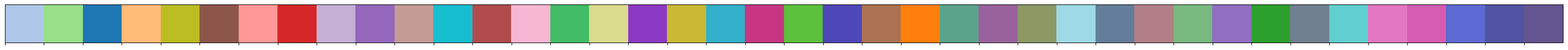

Write Python code to recreate this figure.
"""
Modified from
https://github.com/Sekunde/3D-SIS/blob/master/tools/visualization.py
"""
import math
import numpy as np


def create_color_palette():
    return [
       (174, 199, 232),		# wall
       (152, 223, 138),		# floor
       (31, 119, 180), 		# cabinet
       (255, 187, 120),		# bed
       (188, 189, 34), 		# chair
       (140, 86, 75),  		# sofa
       (255, 152, 150),		# table
       (214, 39, 40),  		# door
       (197, 176, 213),		# window
       (148, 103, 189),		# bookshelf
       (196, 156, 148),		# picture
       (23, 190, 207), 		# counter
       (178, 76, 76),  
       (247, 182, 210),		# desk
       (66, 188, 102), 
       (219, 219, 141),		# curtain
       (140, 57, 197), 
       (202, 185, 52), 
       (51, 176, 203), 
       (200, 54, 131), 
       (92, 193, 61),  
       (78, 71, 183),  
       (172, 114, 82), 
       (255, 127, 14), 		# refrigerator
       (91, 163, 138), 
       (153, 98, 156), 
       (140, 153, 101),
       (158, 218, 229),		# shower curtain
       (100, 125, 154),
       (178, 127, 135),
       (120, 185, 128),
       (146, 111, 194),
       (44, 160, 44),  		# toilet
       (112, 128, 144),		# sink
       (96, 207, 209), 
       (227, 119, 194),		# bathtub
       (213, 92, 176), 
       (94, 106, 211), 
       (82, 84, 163),  		# otherfurn
       (100, 85, 144)
    ]





def create_cylinder_mesh(radius, p0, p1, stacks=10, slices=10):

    def compute_length_vec3(vec3):
        return math.sqrt(vec3[0]*vec3[0] + vec3[1]*vec3[1] + vec3[2]*vec3[2])
    
    def rotation(axis, angle):
        rot = np.eye(4)
        c = np.cos(-angle)
        s = np.sin(-angle)
        t = 1.0 - c
        axis /= compute_length_vec3(axis)
        x = axis[0]
        y = axis[1]
        z = axis[2]
        rot[0,0] = 1 + t*(x*x-1)
        rot[0,1] = z*s+t*x*y
        rot[0,2] = -y*s+t*x*z
        rot[1,0] = -z*s+t*x*y
        rot[1,1] = 1+t*(y*y-1)
        rot[1,2] = x*s+t*y*z
        rot[2,0] = y*s+t*x*z
        rot[2,1] = -x*s+t*y*z
        rot[2,2] = 1+t*(z*z-1)
        return rot


    verts = []
    indices = []
    diff = (p1 - p0).astype(np.float32)
    height = compute_length_vec3(diff)
    for i in range(stacks+1):
        for i2 in range(slices):
            theta = i2 * 2.0 * math.pi / slices
            pos = np.array([radius*math.cos(theta), radius*math.sin(theta), height*i/stacks])
            verts.append(pos)
    for i in range(stacks):
        for i2 in range(slices):
            i2p1 = math.fmod(i2 + 1, slices)
            indices.append( np.array([(i + 1)*slices + i2, i*slices + i2, i*slices + i2p1], dtype=np.uint32) )
            indices.append( np.array([(i + 1)*slices + i2, i*slices + i2p1, (i + 1)*slices + i2p1], dtype=np.uint32) )
    transform = np.eye(4)
    va = np.array([0, 0, 1], dtype=np.float32)
    vb = diff
    vb /= compute_length_vec3(vb)
    axis = np.cross(vb, va)
    angle = np.arccos(np.clip(np.dot(va, vb), -1, 1))
    if angle != 0:
        if compute_length_vec3(axis) == 0:
            dotx = va[0]
            if (math.fabs(dotx) != 1.0):
                axis = np.array([1,0,0]) - dotx * va
            else:
                axis = np.array([0,1,0]) - va[1] * va
            axis /= compute_length_vec3(axis)
        transform = rotation(axis, -angle)
    transform[:3,3] += p0
    verts = [np.dot(transform, np.array([v[0], v[1], v[2], 1.0])) for v in verts]
    verts = [np.array([v[0], v[1], v[2]]) / v[3] for v in verts]
        
    return verts, indices


def create_arrow_mesh(radius, p0, p1, stacks=10, slices=10, arrow_height=0):

    def compute_length_vec3(vec3):
        return math.sqrt(vec3[0]*vec3[0] + vec3[1]*vec3[1] + vec3[2]*vec3[2])
    
    def rotation(axis, angle):
        rot = np.eye(4)
        c = np.cos(-angle)
        s = np.sin(-angle)
        t = 1.0 - c
        axis /= compute_length_vec3(axis)
        x = axis[0]
        y = axis[1]
        z = axis[2]
        rot[0,0] = 1 + t*(x*x-1)
        rot[0,1] = z*s+t*x*y
        rot[0,2] = -y*s+t*x*z
        rot[1,0] = -z*s+t*x*y
        rot[1,1] = 1+t*(y*y-1)
        rot[1,2] = x*s+t*y*z
        rot[2,0] = y*s+t*x*z
        rot[2,1] = -x*s+t*y*z
        rot[2,2] = 1+t*(z*z-1)
        return rot


    verts = []
    indices = []
    diff = (p1 - p0).astype(np.float32)
    height = compute_length_vec3(diff)
    for i in range(stacks+2):
        if i == stacks+1:
            # arrow tip
            cur_radius = 0
            cur_height = height
        elif i == stacks:
            # arrow base
            cur_radius = radius*3
            cur_height = height * (1-arrow_height) * (i-1)/stacks
        else:
            # cylinder
            cur_radius = radius
            cur_height = height * (1-arrow_height) * i/stacks
        for i2 in range(slices):
            theta = i2 * 2.0 * math.pi / slices
            pos = np.array([cur_radius*math.cos(theta), cur_radius*math.sin(theta), cur_height])
            verts.append(pos)
    for i in range(stacks+1):
        for i2 in range(slices):
            i2p1 = math.fmod(i2 + 1, slices)
            indices.append( np.array([(i + 1)*slices + i2, i*slices + i2, i*slices + i2p1], dtype=np.uint32) )
            indices.append( np.array([(i + 1)*slices + i2, i*slices + i2p1, (i + 1)*slices + i2p1], dtype=np.uint32) )
    transform = np.eye(4)
    va = np.array([0, 0, 1], dtype=np.float32)
    vb = diff
    vb /= compute_length_vec3(vb)
    axis = np.cross(vb, va)
    angle = np.arccos(np.clip(np.dot(va, vb), -1, 1))
    if angle != 0:
        if compute_length_vec3(axis) == 0:
            dotx = va[0]
            if (math.fabs(dotx) != 1.0):
                axis = np.array([1,0,0]) - dotx * va
            else:
                axis = np.array([0,1,0]) - va[1] * va
            axis /= compute_length_vec3(axis)
        transform = rotation(axis, -angle)
    transform[:3,3] += p0
    verts = [np.dot(transform, np.array([v[0], v[1], v[2], 1.0])) for v in verts]
    verts = [np.array([v[0], v[1], v[2]]) / v[3] for v in verts]
        
    return verts, indices


def write_ply(verts, colors, indices, output_file):
    if colors is None:
        colors = np.zeros_like(verts)
    if indices is None:
        indices = []

    file = open(output_file, 'w')
    file.write('ply \n')
    file.write('format ascii 1.0\n')
    file.write('element vertex {:d}\n'.format(len(verts)))
    file.write('property float x\n')
    file.write('property float y\n')
    file.write('property float z\n')
    file.write('property uchar red\n')
    file.write('property uchar green\n')
    file.write('property uchar blue\n')
    file.write('element face {:d}\n'.format(len(indices)))
    file.write('property list uchar uint vertex_indices\n')
    file.write('end_header\n')
    for vert, color in zip(verts, colors):
        file.write("{:f} {:f} {:f} {:d} {:d} {:d}\n".format(vert[0], vert[1], vert[2] , int(color[0]*255), int(color[1]*255), int(color[2]*255)))
    for ind in indices:
        file.write('3 {:d} {:d} {:d}\n'.format(ind[0], ind[1], ind[2]))
    file.close()


def get_cone_edges(position, lookat, vertical):
    def get_cone_verts(position, lookat, vertical):
        vertical = np.array(vertical) / np.linalg.norm(vertical)
        lookat = np.array(lookat) / np.linalg.norm(lookat)
        right = np.cross(np.array(lookat), np.array(vertical))
        right = right / np.linalg.norm(right)
        top = np.cross(right, lookat)
        top = top / np.linalg.norm(top)

        right *= .4
        lookat *= .4
        top *= .1
        verts = {
            'topR': position + lookat + top + right,
            'topL': position + lookat + top - right,
            'center': position,
            'bottomR': position + lookat - top + right,
            'bottomL': position + lookat - top - right,
        }
        return verts

    cone_verts = get_cone_verts(position, lookat, vertical)
    edges = [
        (cone_verts['center'], cone_verts['topR']),
        (cone_verts['center'], cone_verts['topL']),
        (cone_verts['center'], cone_verts['bottomR']),
        (cone_verts['center'], cone_verts['bottomL']),
        (cone_verts['topR'], cone_verts['topL']),
        (cone_verts['bottomR'], cone_verts['topR']),
        (cone_verts['bottomR'], cone_verts['bottomL']),
        (cone_verts['topL'], cone_verts['bottomL']),
    ]
    return edges


def write_obj(verts, colors, indices, output_file, mtl_filename):
    """
    Write the current Mesh instance to an obj file.
    """
    obj_f = open(output_file, 'w')
    if mtl_filename is not None:
        mtl_f = open(mtl_filename, 'w')

        # define mtllib
        fname = mtl_filename.split('/')[-1]
        obj_f.write('mtllib {}\n'.format(fname))
    for idx, (vert, color, face) in enumerate(zip(verts, colors, indices)):
        name = 'c'+str(idx)
        if mtl_filename is not None:
            # write mtl
            mtl_f.write('newmtl {}\n'.format(name))
            mtl_f.write('Kd {} {} {}\n'.format(color[0],
                        color[1], color[2]))
            mtl_f.write('Ka 0 0 0\n')

            # write obj
            obj_f.write('usemtl {}\n'.format(name))
        for v in vert:
            obj_f.write('v {} {} {}\n'.format(v[0],
                        v[1], v[2]))
        for f in face:
            obj_f.write('f {} {} {}\n'.format(int(f[0]), int(f[1]), int(f[2])))

    obj_f.close()

    if mtl_filename is not None:
        mtl_f.close()


def write_cone_ply(positions, lookats, vertical, output_file=None):
    """
    positions: np array (n, 3)
    output_file: string
    """
    radius = 0.02
    offset = [0,0,0]
    verts = []
    indices = []
    colors = []
    for idx, (position, lookat) in enumerate(zip(positions, lookats)):
        r, g, b = create_color_palette()[idx]
        edges = get_cone_edges(position, lookat, vertical)
        for k in range(len(edges)):
            cyl_verts, cyl_ind = create_cylinder_mesh(radius, edges[k][0], edges[k][1])
            cur_num_verts = len(verts)
            cyl_color = [[r/255.0,g/255.0,b/255.0] for _ in cyl_verts]
            cyl_verts = [x + offset for x in cyl_verts]
            cyl_ind = [x + cur_num_verts for x in cyl_ind]
            verts.extend(cyl_verts)
            indices.extend(cyl_ind)
            colors.extend(cyl_color)
    if output_file:
        write_ply(verts, colors, indices, output_file)
    else:
        return verts, colors, indices


def write_cone_obj(positions, lookats, vertical, radius=0.02, output_file=None):
    """
    positions: np array (n, 3)
    output_file: string
    """
    verts = []
    indices = []
    colors = []
    cur_num_verts = 1
    for idx, (position, lookat) in enumerate(zip(positions, lookats)):
        r, g, b = create_color_palette()[idx+10]
        edges = get_cone_edges(position, lookat, vertical)
        color = [r/255.0,g/255.0,b/255.0]
        cam_verts = []
        cam_inds = []
        for k in range(len(edges)):
            cyl_verts, cyl_ind = create_arrow_mesh(radius, edges[k][0], edges[k][1])
            cyl_verts = [x for x in cyl_verts]
            cyl_ind = [x + cur_num_verts for x in cyl_ind]
            cur_num_verts += len(cyl_verts)
            cam_verts.extend(cyl_verts)
            cam_inds.extend(cyl_ind)
        verts.append(cam_verts)
        indices.append(cam_inds)
        colors.append(color)
    if output_file:
        write_obj(verts, colors, indices, output_file, output_file.split('.')[0]+'.mtl')
    else:
        return np.array(verts), np.array(colors), np.array(indices)


def main():
    positions = [
        [0,0,0], 
        [-2.03869411, -0.66838259,  3.33877471],
    ]
    rot = np.array([[ -0.6863150, -0.1426361,  0.7131807],
    [0.1426361,  0.9351418,  0.3242912],
    [-0.7131807,  0.3242912, -0.6214568],])

    lookat = [
        [0,0,1],
        rot@np.array([0,0,1]).T
    ]
    vertical = [0,-1,0]

    write_cone_obj(positions, lookat, vertical, output_file='cone.obj')


if __name__=='__main__':
    import matplotlib.pyplot as plt
    import seaborn as sns
    colors = create_color_palette()
    colors = [np.array(list(c))/255 for c  in colors]
    for c in colors:
        print(c)
    sns.palplot(colors)
    plt.show()
    main()
